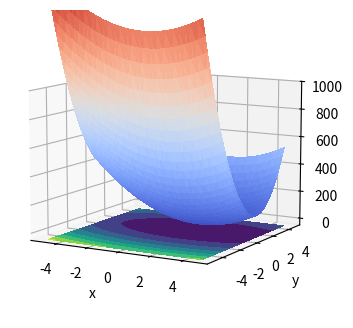

Write Python code to recreate this figure.
import numpy as np
from numpy import linalg as lin
import matplotlib.pyplot as plt
from matplotlib import cm

class Nelder_Mead:
    def __init__(self, dim, volume, param=None):
        self.dim = dim
        self.simplex = np.zeros(dim*(dim + 1))
        self.simplex = np.reshape(self.simplex, (dim + 1, dim))
        self.param = param
        self.cost_func = volume
        self.val = np.zeros(dim + 1)
        self.alpha = 1.0
        self.beta = 0.5
        self.gamma = 2.0
        self.delta = 0.5
        print(self.simplex)

    def get(self, index, entry=None): # entry is an n dimensional array
        if entry is None:
            return self.val[index], self.simplex[index]
        else:
            self.simplex[index] = np.array(entry)
            if self.param == None:
                self.val[index] = self.cost_func(entry)
            else:
                self.val[index] = self.cost_func(entry, self.param)
            return self.val[index], self.simplex[index]

    def __getitem__(self, index):
        return self.get(index)

    def __setitem__(self, index, entry):
        return self.get(index, entry)

    def max_min(self):
        indices = np.argsort(self.val)
        return indices[-1], indices[0]

    def sorted_index(self, index):
        indices = np.argsort(self.val)
        return indices[index]

    def centroid(self):
        max, min = self.max_min()
        p_bar = np.zeros(self.dim)
        for i in range(max):
            p_bar += self.simplex[i]
        for i in range(max + 1, self.dim + 1):
            p_bar += self.simplex[i]

        p_bar = p_bar/self.dim
        return p_bar #, max

    def reflect(self, p_bar, p):
        return (1 + self.alpha) * p_bar - self.alpha * p

    def expand(self, p_bar, p):
        return self.gamma * p + (1 - self.gamma) * p_bar

    def contract(self, p_bar, p):
        return self.beta * p + (1 - self.beta) * p_bar

    def point_shrink(self, pl, p):
        return self.delta * p + (1 - self.delta) * pl

    def rmsd(self): # root mean square
        average = 0.0
        square_average = 0.0
        for entry in self.val:
            average += entry
            square_average += entry * entry
        average /= self.dim
        square_average /= self.dim
        return np.sqrt(np.abs(square_average - average*average))

    def nelder_mead_step(self):
        max_original, min_original = self.max_min()
        max_second = self.sorted_index(-2)
        p_bar = self.centroid()
        p_r = self.reflect(p_bar, self.simplex[max_original])

        if self.param == None:
            val_r = self.cost_func(p_r)
        else:
            val_r = self.cost_func(p_r, self.param)

        if val_r >= self.val[min_original] and val_r < self.val[max_second]:
            self.get(max_original, p_r)
            return self.val[min_original], min_original, self.rmsd(), 'reflect'

        if val_r < self.val[min_original]:
            p_ex = self.expand(p_bar, p_r)
            if self.param == None:
                val_ex = self.cost_func(p_ex)
            else:
                val_ex = self.cost_func(p_ex, self.param)

            if val_ex < val_r:
                self.get(max_original, p_ex)
                return val_ex, max_original, self.rmsd(), 'expand'

            else:
                self.get(max_original, p_r)
                return val_r, max_original, self.rmsd(), 'reflect'
        if val_r >= self.val[max_second]:
            if val_r < self.val[max_original]:
                p_c = self.contract(p_bar, p_r)
                if self.param == None:
                    val_c = self.cost_func(p_c)
                else:
                    val_c = self.cost_func(p_c, self.param)
                if val_c < val_r:
                    self.get(max_original, p_c)
                    return self.val[min_original], min_original, self.rmsd(), 'contract'
                else:
                    pl = self.simplex[min_original]
                    for i in range(min_original):
                        p_sh = self.point_shrink(pl, self.simplex[i])
                        self.get(i, p_sh)
                    for i in range(min_original + 1, self.dim + 1):
                        p_sh = self.point_shrink(pl, self.simplex[i])
                        self.get(i, p_sh)
                    return self.val[min_original], min_original, self.rmsd(), 'shrink'
            if val_r >= self.val[max_original]:
                p_c = self.contract(p_bar, self.simplex[max_original])
                if self.param == None:
                    val_c = self.cost_func(p_c)
                else:
                    val_c = self.cost_func(p_c, self.param)
                if val_c < self.val[max_original]:
                    self.get(max_original, p_c)
                    return self.val[min_original], min_original, self.rmsd(), 'contract2'
                else:
                    pl = self.simplex[min_original]
                    for i in range(min_original):
                        p_sh = self.point_shrink(pl, self.simplex[i])
                        self.get(i, p_sh)
                    for i in range(min_original + 1, self.dim + 1):
                        p_sh = self.point_shrink(pl, self.simplex[i])
                        self.get(i, p_sh)
                    return self.val[min_original], min_original, self.rmsd(), 'shrink'

    def optimize(self):
        rms = 1.0
        while rms > 1e-4:
            val, index, rms, step_name = self.nelder_mead_step()
            print(val, index, rms, step_name)
        return nm.simplex[index]

def volume(x, p): # not what needs to be changed...
    #n+1 points max min simplex
    # spread around an optimum point
    # random
    return (p[0] * x[0] - p[1]) ** 2 + (p[2] * x[1] - p[3]) ** 2


if __name__ == '__main__':
    #param = [4.0, 8.0, 3.0, 1.0]
    param = [3, 4, 6, 8, 10]
    nm = Nelder_Mead(2, volume, param)
    v, s = nm.get(0, [1, 1])
    v, s = nm.get(1, [6, 0])
    v, s = nm.get(2, [0, 3])
    x = nm.optimize()
    #print(x)

    X = np.arange(-5, 5, 0.25)
    Y = np.arange(-5, 5, 0.25)
    XX = [[xx for yy in Y] for xx in X]
    XX = [xx for yy in XX for xx in yy]
    YY = [[yy for yy in Y] for xx in X]
    YY = [xx for yy in YY for xx in yy]
    ZZ = [[volume((xx, yy), param) for xx in Y] for yy in X]
    ZZ1 = [zz for z in ZZ for zz in z]

    fig = plt.figure(figsize=(8, 4))
    ax = plt.axes(projection="3d")
    ax.view_init(10, -60)
    surface = ax.plot_trisurf(YY, XX, ZZ1, cmap=cm.coolwarm, linewidth=0, antialiased=False)
    xp, yp, zp = x[0], x[1], -50
    ax.scatter(xp, yp, zp)
    ax.contourf(X, Y, ZZ, offset=-50.0)
    ax.set_zlim([-50, 1000])
    ax.set_xlabel('x')
    ax.set_ylabel('y')
    plt.show()







